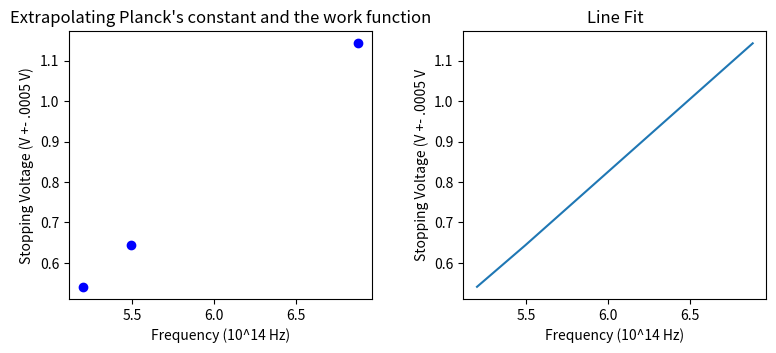

Reproduce this figure in Python.
import scipy
import numpy as np
import matplotlib.pyplot as plt

f = [6.884, 5.495, 5.199] #all times 10^14
Vs = [1.143, .644, .541]

fig = plt.figure(1, figsize=(9,8))
fig.subplots_adjust(wspace=0.3, hspace=0.3)

ax1 = fig.add_subplot(2,2,1)
ax1.errorbar(f, Vs, yerr=0, fmt='bo')
ax1.set_xlabel('Frequency (10^14 Hz)')
ax1.set_ylabel('Stopping Voltage (V +- .0005 V)')
ax1.set_title("Extrapolating Planck's constant and the work function")

ax2 = fig.add_subplot(2,2,2)
ax2.plot(f, Vs)
ax2.set_xlabel('Frequency (10^14 Hz)')
ax2.set_ylabel('Stopping Voltage (V +- .0005 V')
ax2.set_title('Line Fit')

#plt.errorbar(f, Vs, yerr=0, fmt='bo')
#plt.xlabel("Frequency (Hz)")
#plt.ylabel("Stopping Voltage (V +- .0005 V)")
#plt.suptitle("Extrapolating Planck's constant and the work function")
#plt.legend(loc=0)

plt.show()